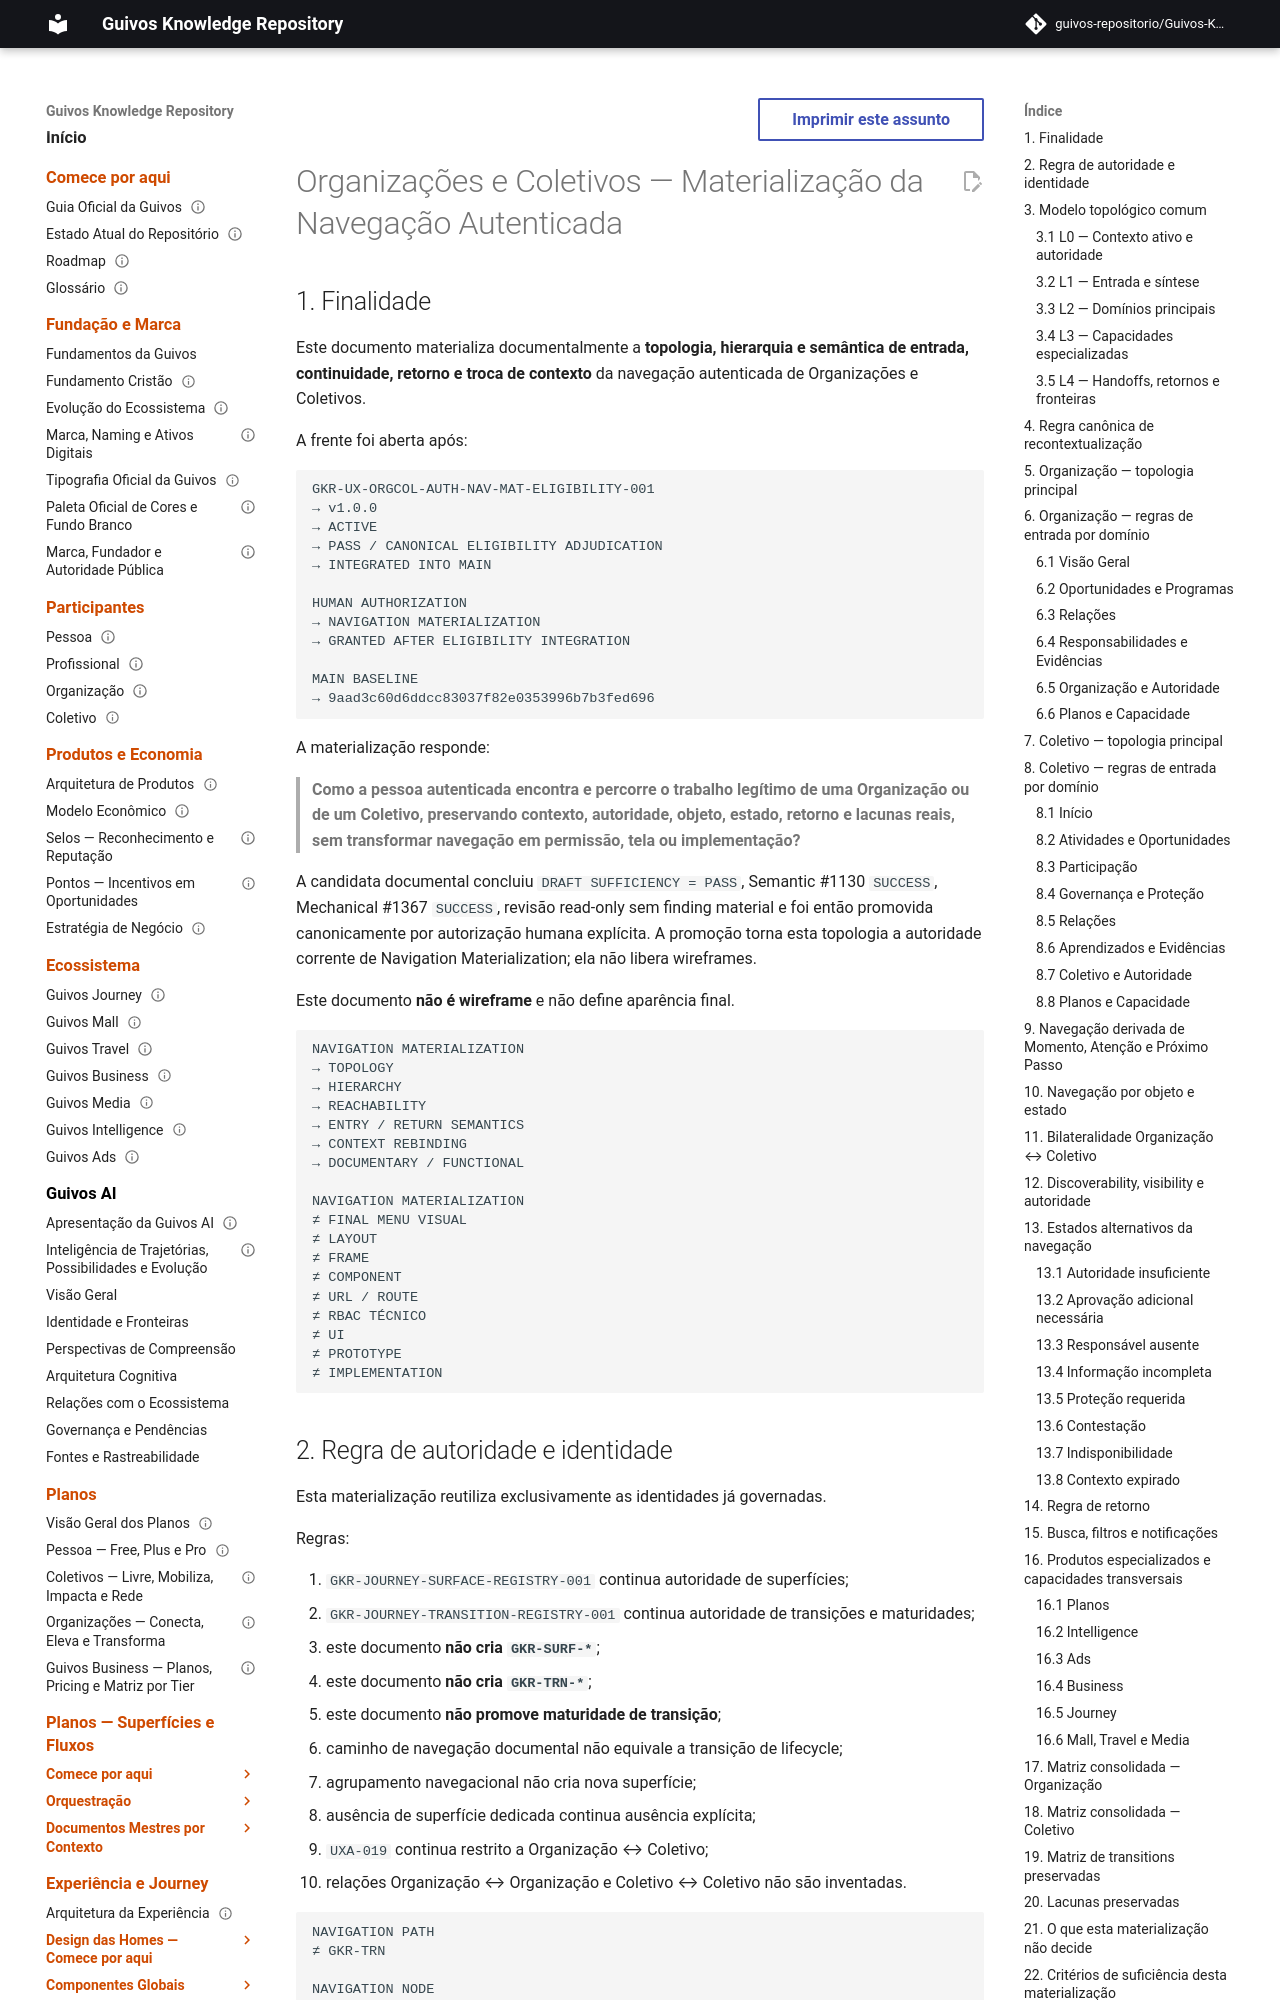

repository: guivos-repositorio/Guivos-Knowledge-Repository · page: experience-architecture/organizations-collectives-authenticated-navigation-materialization/index.html · generator: mkdocs

---
id: GKR-UX-ORGCOL-AUTH-NAV-MAT-001
title: Organizações e Coletivos — Materialização da Navegação Autenticada
status: active
version: 1.0.2
owner: Arquitetura da Experiência da Guivos
last_updated: 2026-09-22
normative: false
maturity: authenticated_navigation_materialization_canonical
depends_on:
  - GKR-UX-ORGCOL-AUTH-NAV-MAT-ELIGIBILITY-001
  - GKR-UX-ORGCOL-AUTH-PRIORITY-FLOWS-001
  - GKR-UX-ORGCOL-AUTH-STATE-MAP-001
  - GKR-UX-ORGCOL-AUTH-SURFACE-MAP-001
  - GKR-UX-ORGCOL-AUTH-IA-001
  - GKR-UX-ORGCOL-AUTH-JOBS-001
  - GKR-JOURNEY-SURFACE-REGISTRY-001
  - GKR-JOURNEY-TRANSITION-REGISTRY-001
related:
  - GKR-JOURNEY-ORGANIZATION-001
  - GKR-JOURNEY-COLLECTIVE-001
  - UXA-014
  - UXA-019
  - GEM-004-PLAN-TAXONOMY-AUTHORITY-001
---

# Organizações e Coletivos — Materialização da Navegação Autenticada
